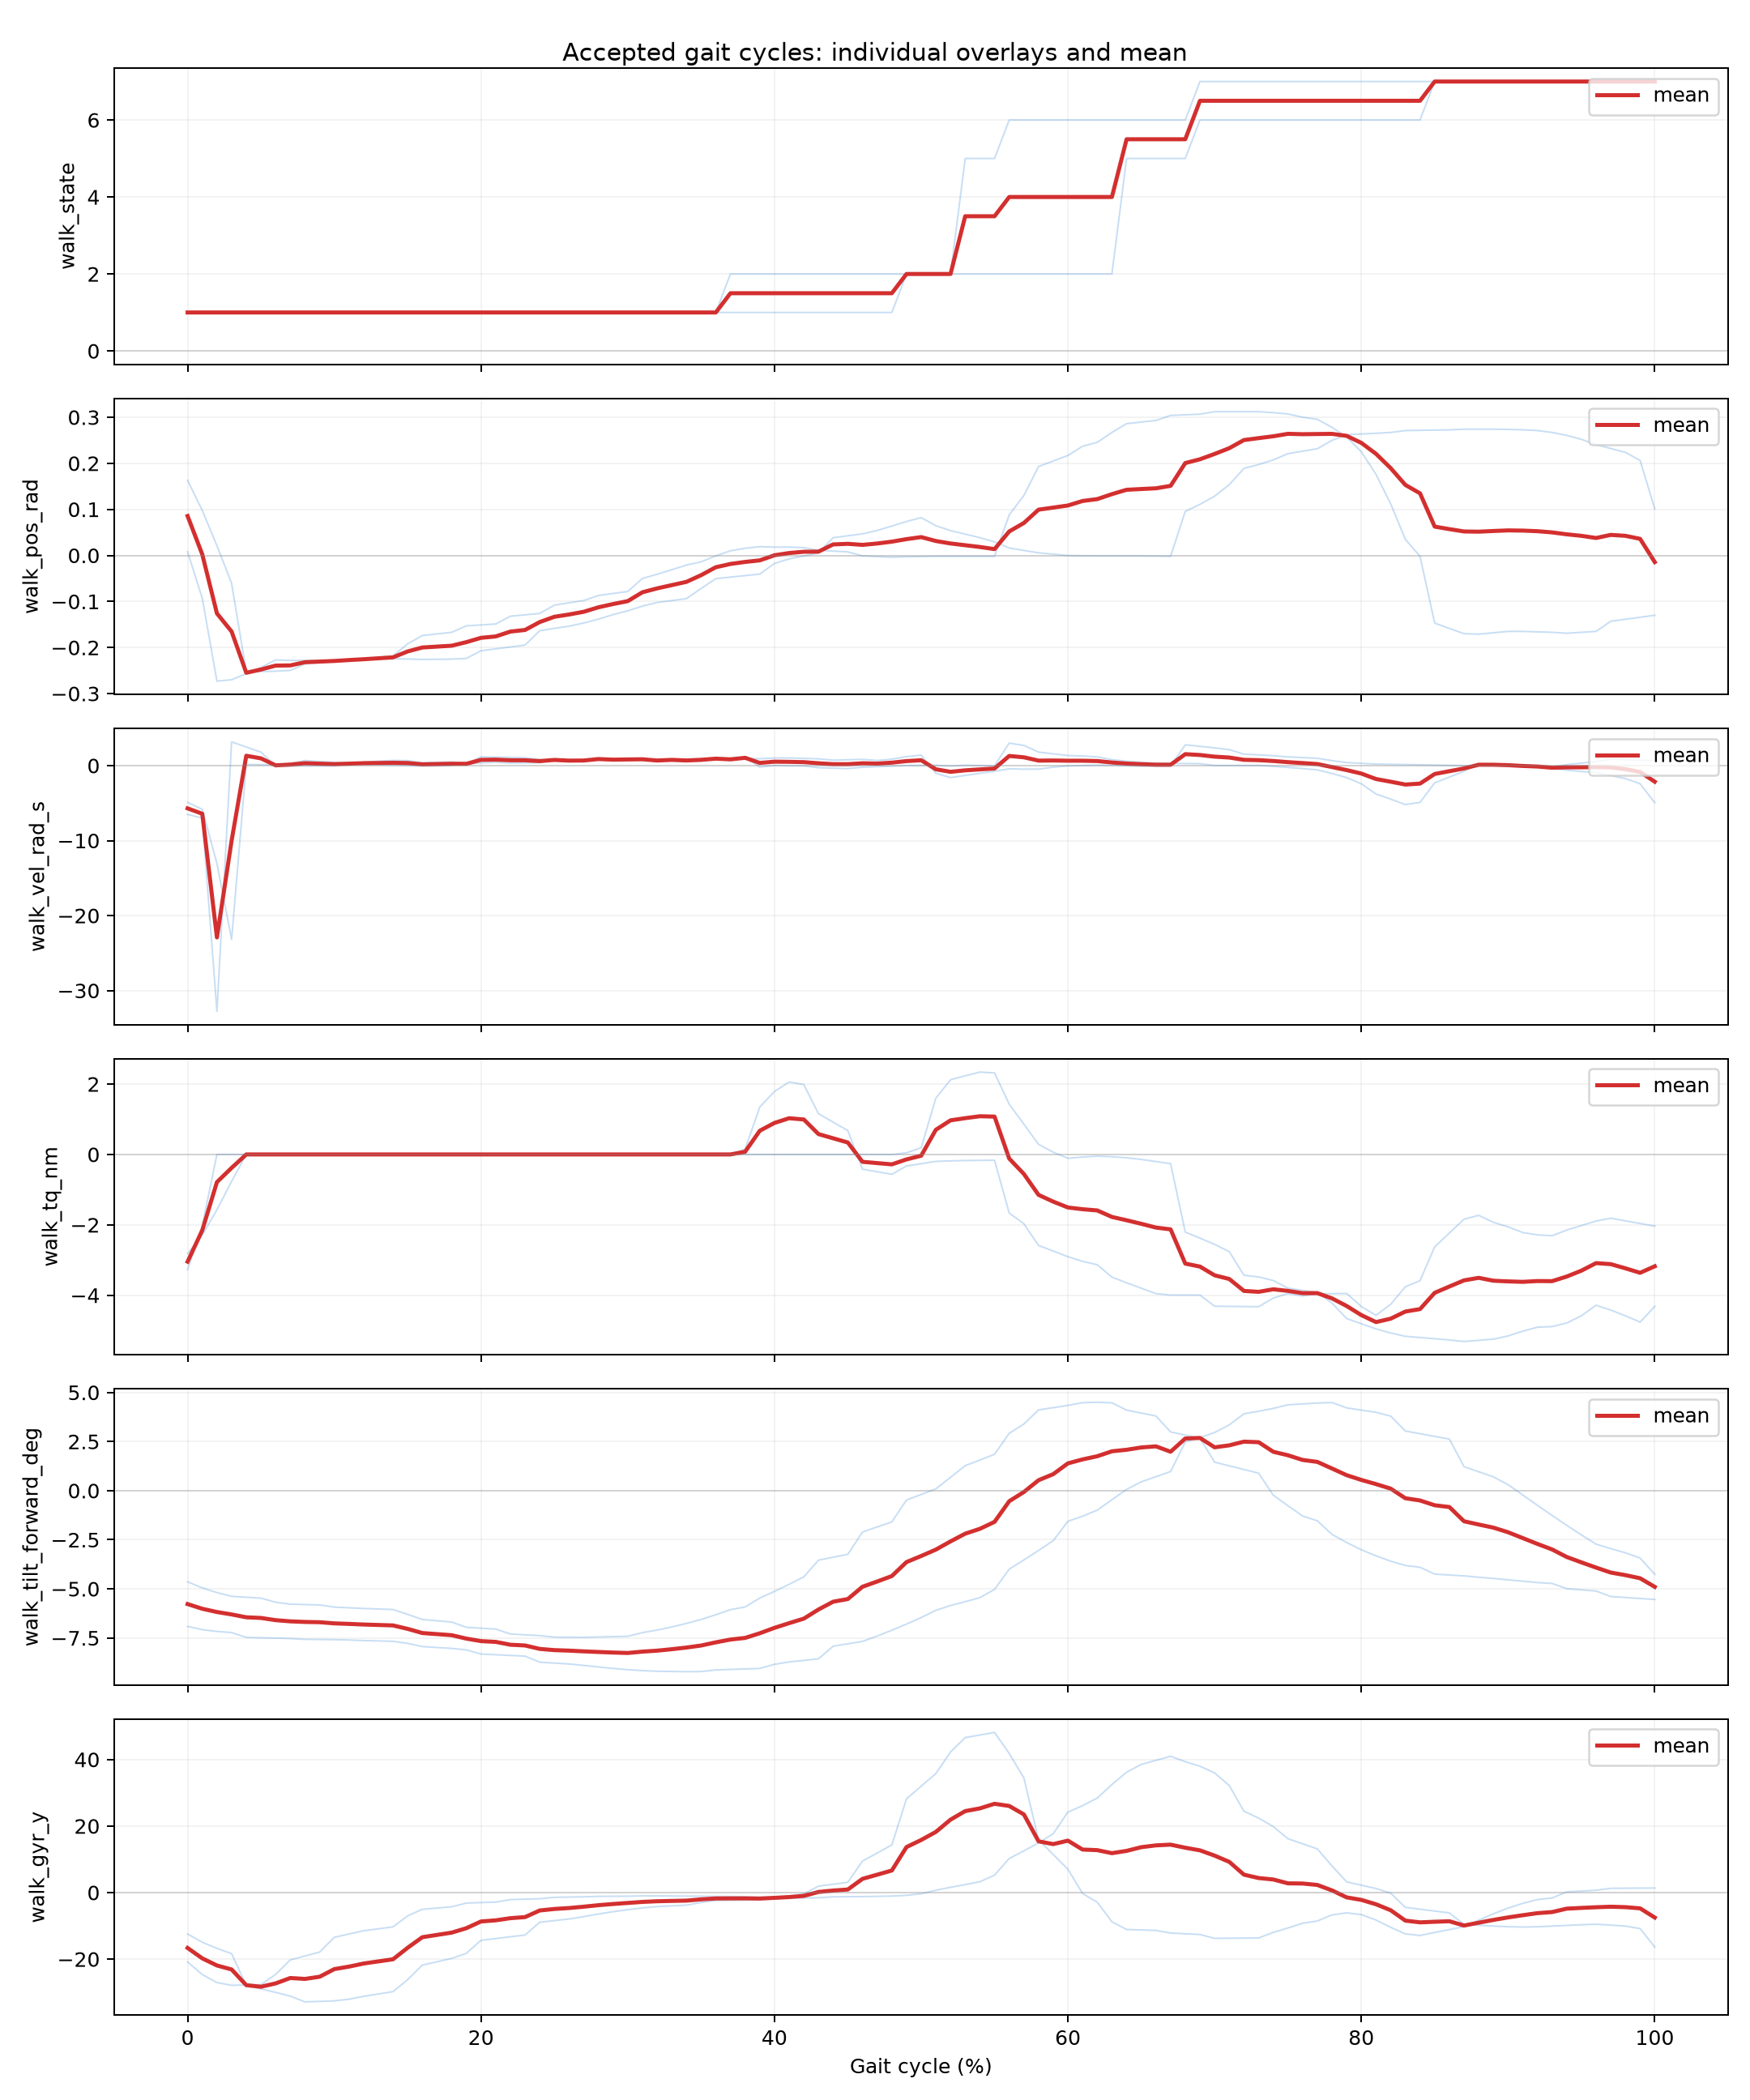

The data file committed next to this chart (first rows):
cycle_index, gait_percent, segment_id, walk_dt_ms, walk_exec_ms, walk_out, walk_state, walk_tilt_forward_deg, walk_pos_rad, walk_vel_rad_s, walk_tq_nm, walk_temp_c, walk_vbus_v, walk_err_code, walk_fb_age_ms, walk_typical_stride_ms, walk_effective_step_count, walk_tilt_accel_deg, walk_acc_x, walk_acc_y, walk_acc_z, walk_gyr_x, walk_gyr_y, walk_gyr_z
3, 0.0, 2, 20.0, 0.0, 0, 1, -6.91, 0.163, -4.905, -2.818, 33.0, 28.25, 0, 19.0, 0.0, 2.0, 7.72, 0.13, -0.94, -0.16, -23.37, -12.44, 2.79
3, 1.0, 2, 20.0, 0.0, 0, 1, -7.077, 0.09764, -5.84, -2.29, 33.0, 28.25, 0, 19.0, 0.0, 2.0, 5.797, 0.0996, -0.9628, -0.1524, -21.81, -14.92, 3.337
3, 2.0, 2, 20.0, 0.0, 0, 1, -7.169, 0.0211, -13.06, -1.571, 33.0, 28.22, 0, 17.18, 0.0, 2.0, 4.493, 0.077, -0.9778, -0.1448, -20.69, -16.78, 4.272
3, 3.0, 2, 20.0, 0.0, 0, 1, -7.226, -0.0606, -23.18, -0.7643, 33.0, 28.18, 0, 14.52, 0.0, 2.0, 3.475, 0.058, -0.9892, -0.1372, -19.77, -18.35, 5.385
3, 4.0, 2, 20.0, 0.02, 0, 1, -7.471, -0.253, 0.1472, -0.0, 33.0, 28.18, 0, 12.02, 0.0, 2.0, -2.041, -0.0406, -1.04, -0.1098, -14.02, -27.91, 14.76
3, 5.0, 2, 20.0, 0.4, 0, 1, -7.49, -0.2522, 0.1316, -0.0, 33.0, 28.18, 0, 12.4, 0.0, 2.0, -2.638, -0.052, -1.044, -0.106, -13.18, -28.96, 15.97
3, 6.0, 2, 20.0, 0.78, 0, 1, -7.509, -0.2514, 0.116, -0.0, 33.0, 28.18, 0, 12.78, 0.0, 2.0, -3.235, -0.0634, -1.048, -0.1022, -12.34, -30, 17.18
3, 7.0, 2, 20.0, 0.68, 0, 1, -7.53, -0.2497, 0.2977, -0.0, 33.0, 28.18, 0, 12.68, 0.0, 2.0, -3.932, -0.0764, -1.056, -0.0968, -11.19, -31.13, 18.42
3, 8.0, 2, 20.0, 1.0, 0, 1, -7.571, -0.2357, 0.6778, -0.0, 33.0, 28.18, 0, 13.0, 0.0, 2.0, -5.375, -0.1004, -1.08, -0.09, -7.823, -32.85, 19.7
3, 9.0, 2, 20.0, 1.0, 0, 1, -7.578, -0.2331, 0.5524, -0.0, 33.0, 28.18, 0, 13.0, 0.0, 2.0, -5.52, -0.1042, -1.08, -0.09, -7.189, -32.71, 19.29
3, 10.0, 2, 20.0, 1.0, 0, 1, -7.586, -0.2304, 0.427, -0.0, 33.0, 28.18, 0, 13.0, 0.0, 2.0, -5.664, -0.108, -1.08, -0.09, -6.554, -32.57, 18.88
3, 11.0, 2, 20.0, 1.0, 0, 1, -7.604, -0.2279, 0.2966, -0.0, 33.0, 28.18, 0, 13.0, 0.0, 2.0, -5.798, -0.11, -1.084, -0.09, -5.723, -32.06, 17.98
3, 12.0, 2, 20.0, 1.0, 0, 1, -7.633, -0.2259, 0.1724, -0.0, 33.0, 28.18, 0, 13.0, 0.0, 2.0, -5.902, -0.11, -1.09, -0.09, -4.775, -31.18, 16.64
3, 13.0, 2, 20.0, 1.0, 0, 1, -7.652, -0.2251, 0.1116, -0.0, 33.0, 28.18, 0, 13.0, 0.0, 2.0, -5.918, -0.11, -1.09, -0.09, -4.36, -30.48, 15.79
3, 14.0, 2, 20.0, 1.0, 0, 1, -7.671, -0.2244, 0.0508, -0.0, 33.0, 28.18, 0, 13.0, 0.0, 2.0, -5.933, -0.11, -1.09, -0.09, -3.946, -29.79, 14.94
3, 15.0, 2, 20.0, 1.0, 0, 1, -7.776, -0.225, 0.0196, -0.0, 33.0, 28.18, 0, 13.0, 0.0, 2.0, -5.956, -0.11, -1.086, -0.094, -2.65, -26.18, 11.56
3, 16.0, 2, 20.0, 1.0, 0, 1, -7.94, -0.2259, -0.06108, -0.0, 33.0, 28.18, 0, 13.0, 0.0, 2.0, -6.111, -0.1108, -1.079, -0.1108, -1.731, -21.8, 8.657
3, 17.0, 2, 20.0, 1.0, 0, 1, -7.985, -0.2255, -0.02346, -0.0, 33.0, 28.18, 0, 13.0, 0.0, 2.0, -6.21, -0.1146, -1.075, -0.1146, -1.594, -20.8, 8.121
3, 18.0, 2, 20.0, 1.0, 0, 1, -8.031, -0.2252, 0.01416, -0.0, 33.0, 28.18, 0, 13.0, 0.0, 2.0, -6.308, -0.1184, -1.072, -0.1184, -1.458, -19.8, 7.586
3, 19.0, 2, 20.0, 1.0, 0, 1, -8.107, -0.2237, 0.2232, -0.0, 33.0, 28.18, 0, 13.0, 0.0, 2.0, -6.526, -0.1244, -1.066, -0.12, -1.29, -18.26, 6.788
3, 20.0, 2, 20.0, 1.0, 0, 1, -8.319, -0.2069, 1.175, -0.0, 33.0, 28.18, 0, 13.0, 0.0, 2.0, -7.354, -0.1313, -1.049, -0.1307, -1.005, -14.35, 4.488
3, 21.0, 2, 20.0, 1.0, 0, 1, -8.355, -0.2029, 1.134, -0.0, 33.0, 28.18, 0, 13.0, 0.0, 2.0, -7.521, -0.1364, -1.047, -0.1332, -0.9876, -13.82, 4.024
3, 22.0, 2, 20.0, 1.0, 0, 1, -8.39, -0.1988, 1.094, -0.0, 33.0, 28.18, 0, 13.0, 0.0, 2.0, -7.688, -0.1415, -1.044, -0.1357, -0.9699, -13.29, 3.561
3, 23.0, 2, 20.0, 1.0, 0, 1, -8.426, -0.1948, 1.053, -0.0, 33.0, 28.18, 0, 13.0, 0.0, 2.0, -7.856, -0.1465, -1.042, -0.1383, -0.9521, -12.76, 3.097
3, 24.0, 2, 20.0, 0.0, 0, 1, -8.734, -0.1634, 0.8048, -0.0, 33.0, 28.18, 0, 12.0, 0.0, 2.0, -9.367, -0.1712, -1.019, -0.1512, -0.8244, -8.916, -2.722
3, 25.0, 2, 20.0, 0.0, 0, 1, -8.78, -0.1585, 0.7185, -0.0, 33.0, 28.18, 0, 12.0, 0.0, 2.0, -9.58, -0.175, -1.015, -0.155, -0.775, -8.43, -3.9
3, 26.0, 2, 20.0, 0.0, 0, 1, -8.826, -0.1536, 0.6322, -0.0, 33.0, 28.18, 0, 12.0, 0.0, 2.0, -9.793, -0.1788, -1.011, -0.1588, -0.7256, -7.944, -5.078
3, 27.0, 2, 20.0, 0.0, 0, 1, -8.897, -0.1468, 0.7662, -0.0, 33.0, 28.18, 0, 12.0, 0.0, 2.0, -10.08, -0.18, -1.005, -0.1652, -0.5956, -7.223, -7.13
3, 28.0, 2, 20.0, 0.0, 0, 1, -8.978, -0.1384, 0.8696, -0.0, 33.0, 28.18, 0, 12.0, 0.0, 2.0, -10.37, -0.1828, -1.0, -0.17, -0.4004, -6.442, -9.584
3, 29.0, 2, 20.0, 0.0, 0, 1, -9.053, -0.1286, 0.759, -0.0, 33.0, 28.18, 0, 12.0, 0.0, 2.0, -10.6, -0.19, -0.9996, -0.1704, -0.1528, -5.748, -12.03
3, 30.0, 2, 20.0, 0.0, 0, 1, -9.114, -0.1202, 0.8722, -0.0, 33.0, 28.18, 0, 12.0, 0.0, 2.0, -10.73, -0.19, -0.992, -0.178, 0.174, -5.148, -14.4
3, 31.0, 2, 20.0, 0.0, 0, 1, -9.164, -0.1102, 0.8494, -0.0, 33.0, 28.18, 0, 12.0, 0.0, 2.0, -10.78, -0.19, -0.99, -0.18, 0.5512, -4.609, -16.66
3, 32.0, 2, 20.0, 0.0, 0, 1, -9.195, -0.1022, 0.8114, -0.0, 33.0, 28.18, 0, 12.0, 0.0, 2.0, -10.79, -0.19, -0.99, -0.1816, 0.8776, -4.217, -18.37
3, 33.0, 2, 20.0, 0.0, 0, 1, -9.206, -0.09806, 0.8193, -0.0, 33.0, 28.18, 0, 12.0, 0.0, 2.0, -10.76, -0.19, -0.99, -0.1854, 1.109, -3.997, -19.39
3, 34.0, 2, 20.0, 0.0, 0, 1, -9.218, -0.09388, 0.8273, -0.0, 33.0, 28.18, 0, 12.0, 0.0, 2.0, -10.74, -0.19, -0.99, -0.1892, 1.341, -3.776, -20.41
3, 35.0, 2, 20.0, 0.0, 0, 1, -9.212, -0.0718, 0.9244, -0.0, 33.0, 28.18, 0, 12.0, 0.0, 2.0, -10.39, -0.18, -0.98, -0.19, 2.52, -2.972, -24.45
3, 36.0, 2, 20.0, 0.0, 0, 1, -9.128, -0.05044, 0.9744, -0.0, 33.0, 28.18, 0, 12.0, 0.0, 2.0, -9.891, -0.1688, -0.98, -0.19, 3.707, -2.394, -27.65
3, 37.0, 2, 20.0, 0.0, 0, 1, -9.103, -0.04715, 0.9541, -0.0, 33.0, 28.18, 0, 12.0, 0.0, 2.0, -9.787, -0.1663, -0.98, -0.19, 3.912, -2.318, -28.13
3, 38.0, 2, 20.0, 0.0, 0, 1, -9.077, -0.04385, 0.9339, -0.0, 33.0, 28.18, 0, 12.0, 0.0, 2.0, -9.683, -0.1637, -0.98, -0.19, 4.118, -2.242, -28.61
3, 39.0, 2, 20.0, 0.0, 0, 1, -9.052, -0.04056, 0.9136, -0.0, 33.0, 28.18, 0, 12.0, 0.0, 2.0, -9.579, -0.1612, -0.98, -0.19, 4.323, -2.166, -29.09
3, 40.0, 2, 20.0, 0.0, 0, 1, -8.842, -0.0174, 1.015, -0.0, 33.0, 28.18, 0, 12.0, 0.0, 2.0, -8.852, -0.156, -0.98, -0.19, 5.592, -1.804, -31.78
3, 41.0, 2, 20.0, 0.0, 0, 1, -8.723, -0.00764, 1.018, -0.0, 33.0, 28.18, 0, 12.0, 0.0, 2.0, -8.494, -0.1492, -0.98, -0.19, 6.157, -1.677, -32.93
3, 42.0, 2, 20.0, 0.0, 0, 1, -8.643, -0.00118, 0.9565, -0.0, 33.0, 28.18, 0, 12.0, 0.0, 2.0, -8.278, -0.1454, -0.98, -0.19, 6.476, -1.616, -33.56
3, 43.0, 2, 20.0, 0.0, 0, 1, -8.564, 0.00528, 0.8949, -0.0, 33.0, 28.18, 0, 12.0, 0.0, 2.0, -8.061, -0.1416, -0.98, -0.19, 6.796, -1.556, -34.19
3, 44.0, 2, 20.0, 0.0, 0, 1, -7.92, 0.03842, 0.7206, -0.0, 33.0, 28.18, 0, 12.0, 0.0, 2.0, -6.629, -0.1178, -0.99, -0.19, 8.888, -1.28, -38.07
3, 45.0, 2, 20.0, 0.0, 0, 1, -7.798, 0.0426, 0.7768, -0.0, 33.0, 28.18, 0, 12.0, 0.0, 2.0, -6.386, -0.114, -0.99, -0.19, 9.264, -1.246, -38.68
3, 46.0, 2, 20.0, 0.0, 0, 1, -7.676, 0.04678, 0.833, -0.0, 33.0, 28.18, 0, 12.0, 0.0, 2.0, -6.143, -0.1102, -0.99, -0.19, 9.64, -1.212, -39.29
3, 47.0, 2, 20.0, 0.0, 0, 1, -7.404, 0.0542, 0.6841, -0.0, 33.0, 28.18, 0, 12.0, 0.0, 2.0, -5.655, -0.0956, -0.99, -0.1828, 10.47, -1.138, -40.44
3, 48.0, 2, 20.0, 0.0, 0, 1, -7.108, 0.06372, 0.8616, -0.0, 33.0, 28.18, 0, 12.0, 0.0, 2.0, -5.139, -0.0852, -0.99, -0.18, 11.38, -1.048, -41.63
3, 49.0, 2, 20.0, 0.0, 6, 2, -6.794, 0.07364, 1.186, 0.0456, 33.0, 28.16, 0, 13.44, 0.0, 2.0, -4.607, -0.0776, -0.9924, -0.18, 12.34, -0.8288, -42.79
3, 50.0, 2, 20.0, 0.0, 6, 2, -6.46, 0.082, 1.4, 0.19, 33.0, 28.11, 0, 18.0, 0.0, 2.0, -4.06, -0.07, -1.0, -0.18, 13.36, -0.35, -43.85
3, 51.0, 2, 20.0, 0.0, 6, 2, -6.095, 0.06452, -1.027, 1.598, 33.0, 28.06, 0, 18.0, 0.0, 2.0, -3.467, -0.0624, -1.0, -0.18, 14.39, 0.7064, -44.47
3, 52.0, 2, 20.0, 0.0, 6, 2, -5.847, 0.0538, -1.597, 2.12, 33.0, 28.03, 0, 18.0, 0.0, 2.0, -3.067, -0.0548, -1.003, -0.18, 15.04, 1.589, -44.7
3, 53.0, 2, 20.0, 0.0, 6, 2, -5.654, 0.0462, -1.312, 2.234, 33.0, 28.01, 0, 18.0, 0.0, 2.0, -2.755, -0.0472, -1.006, -0.18, 15.52, 2.39, -44.75
3, 54.0, 2, 20.0, 0.0, 6, 2, -5.448, 0.03852, -1.027, 2.34, 33.0, 28, 0, 18.0, 0.0, 2.0, -2.428, -0.0396, -1.01, -0.18, 16.01, 3.254, -44.78
3, 55.0, 2, 20.0, 0.0, 6, 2, -5.03, 0.0294, -0.753, 2.315, 33.0, 28.03, 0, 18.0, 0.0, 2.0, -1.82, -0.032, -1.018, -0.18, 16.81, 5.238, -44.43
3, 56.0, 2, 20.0, 1.0, 6, 2, -3.998, 0.01608, -0.4304, 1.43, 33.0, 28.09, 0, 19.0, 0.0, 2.0, -0.4812, -0.0088, -1.03, -0.17, 17.99, 10.25, -42.89
3, 57.0, 2, 20.0, 1.0, 6, 2, -3.528, 0.01076, -0.4755, 0.8581, 33.0, 28.12, 0, 19.0, 0.0, 2.0, 0.0448, 0.0032, -1.033, -0.17, 18.09, 12.53, -42.06
3, 58.0, 2, 20.0, 1.0, 6, 2, -3.047, 0.00568, -0.4742, 0.2866, 33.0, 28.14, 0, 19.0, 0.0, 2.0, 0.5152, 0.0108, -1.04, -0.1692, 17.89, 14.93, -41.17
3, 59.0, 2, 20.0, 1.0, 6, 2, -2.546, 0.00264, -0.2097, 0.06388, 33.0, 28.14, 0, 19.0, 0.0, 2.0, 0.8496, 0.0184, -1.04, -0.1616, 17.25, 17.69, -40.13
... 142 more rows
